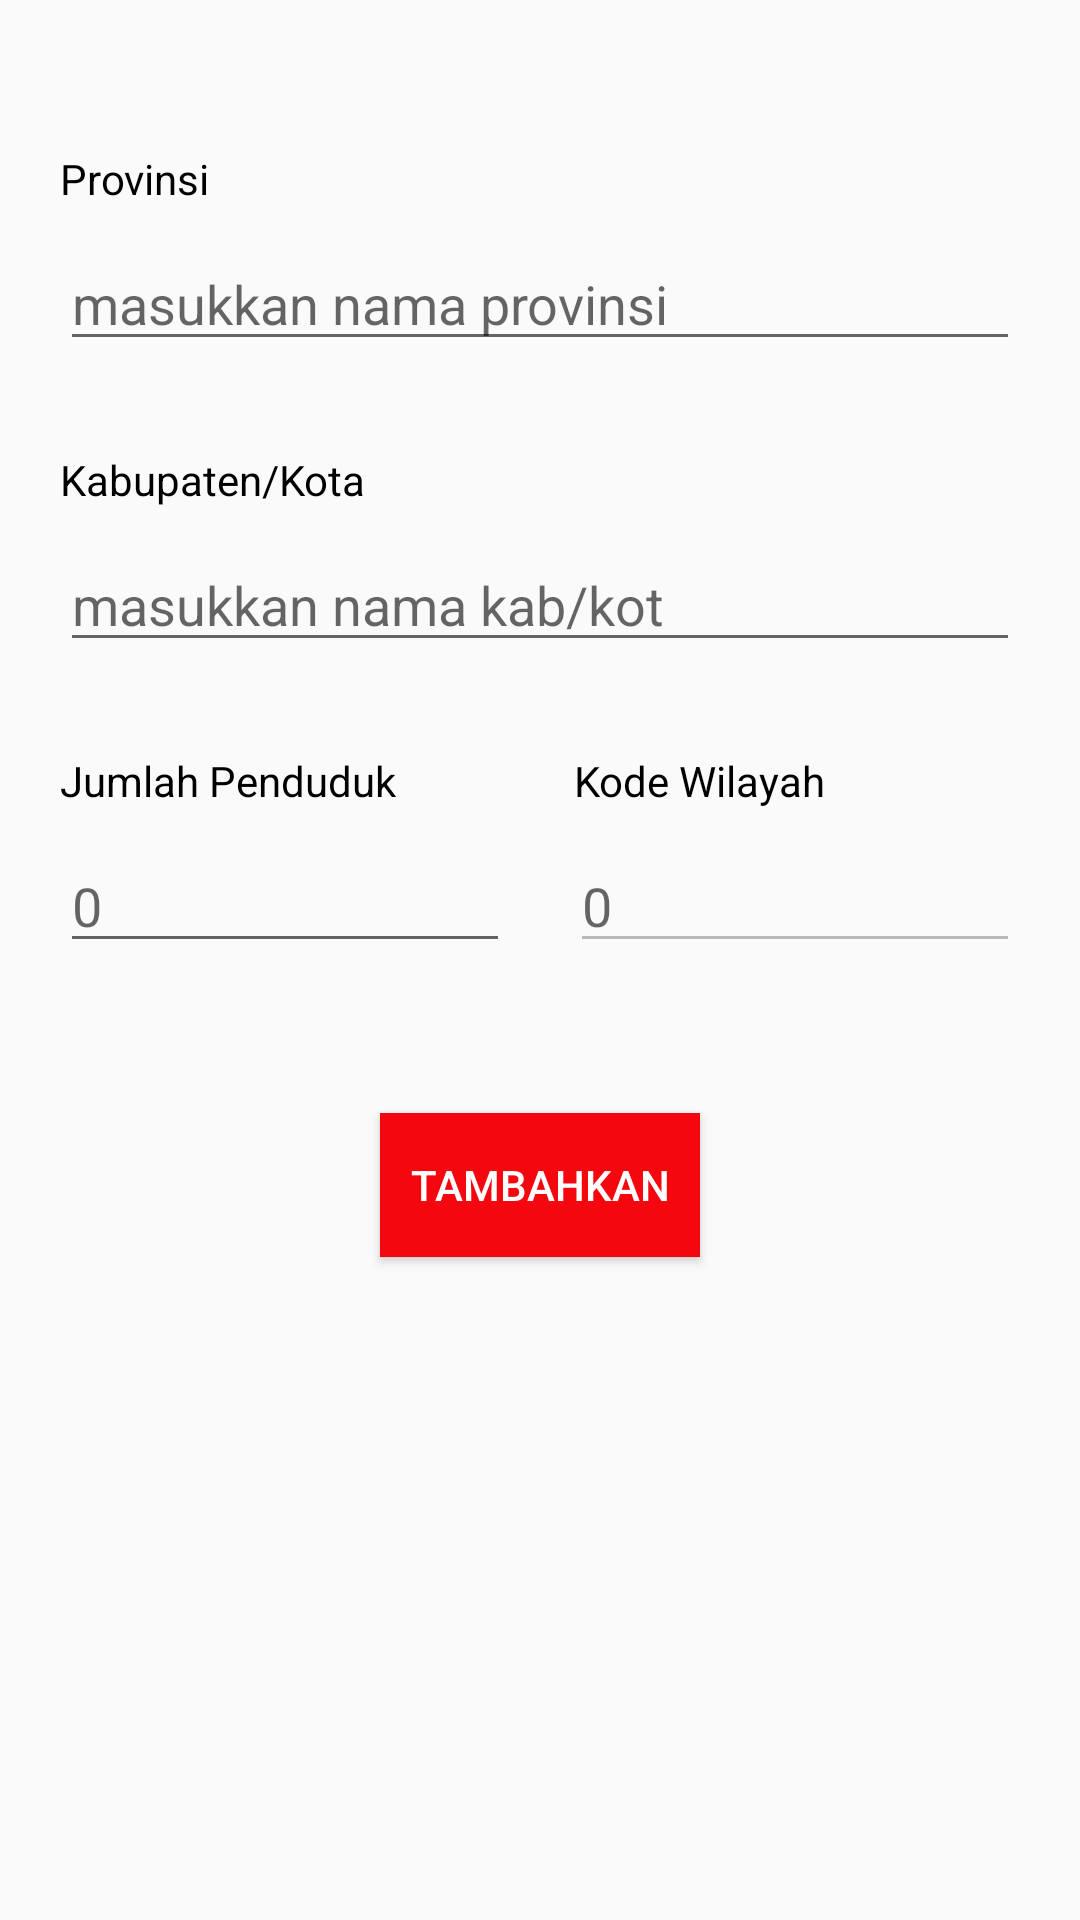

Reconstruct the res/layout file that produces this screen, plus the resources it refers to.
<!-- AndroidManifest.xml: application theme AppTheme -->
<!-- res/layout/activity_edit_wilayah.xml -->
<?xml version="1.0" encoding="utf-8"?>
<LinearLayout xmlns:android="http://schemas.android.com/apk/res/android"
    xmlns:app="http://schemas.android.com/apk/res-auto"
    xmlns:tools="http://schemas.android.com/tools"
    android:layout_width="match_parent"
    android:layout_height="match_parent"
    android:orientation="vertical"
    tools:context=".EditWilayah"
    android:padding="20dp">

    <TextView
        android:id="@+id/tv_Provinsi"
        android:textColor="#000"
        android:layout_marginTop="30dp"
        android:text="Provinsi"
        android:layout_width="wrap_content"
        android:layout_height="wrap_content"/>
    <EditText
        android:layout_below="@id/tv_Provinsi"
        android:layout_marginTop="10dp"
        android:hint="masukkan nama provinsi"
        android:id="@+id/edNamaProv"
        android:layout_width="match_parent"
        android:layout_height="wrap_content" />

    <TextView
        android:textColor="#000"
        android:layout_marginTop="30dp"
        android:text="Kabupaten/Kota"
        android:layout_width="wrap_content"
        android:layout_height="wrap_content"/>
    <EditText
        android:layout_marginTop="10dp"
        android:hint="masukkan nama kab/kot"
        android:id="@+id/edNamaKabkot"
        android:layout_width="match_parent"
        android:layout_height="wrap_content"
        />
    <RelativeLayout
        android:layout_width="match_parent"
        android:layout_height="wrap_content">

        <TextView
            android:id="@+id/tvJumlah"
            android:textColor="#000"
            android:layout_marginTop="30dp"
            android:text="Jumlah Penduduk"
            android:layout_width="wrap_content"
            android:layout_height="wrap_content"/>
        <EditText
            android:layout_below="@id/tvJumlah"
            android:inputType="number"
            android:layout_marginTop="10dp"
            android:hint="0"
            android:id="@+id/edjumlahPenduduk"
            android:layout_width="150dp"
            android:layout_height="wrap_content" />
        <TextView
            android:layout_alignParentRight="true"
            android:id="@+id/tvKode"
            android:textColor="#000"
            android:layout_marginRight="65dp"
            android:layout_marginTop="30dp"
            android:text="Kode Wilayah"
            android:layout_width="wrap_content"
            android:layout_height="wrap_content"/>
        <EditText
            android:enabled="false"
            android:clickable="false"
            android:maxLength="2"
            android:layout_alignParentRight="true"
            android:layout_below="@id/tvJumlah"
            android:inputType="number"
            android:layout_marginTop="10dp"
            android:hint="0"
            android:id="@+id/edKode"
            android:layout_width="150dp"
            android:layout_height="wrap_content" />

    </RelativeLayout>

    <Button
        android:onClick="saveWilayah"
        android:layout_marginTop="50dp"
        android:padding="10dp"
        android:textColor="#fff"
        android:background="@color/colorPrimary"
        android:text="Tambahkan"
        android:layout_gravity="center"
        android:layout_width="wrap_content"
        android:layout_height="wrap_content"/>
</LinearLayout>
<!-- resources referenced by this layout -->
<resources>
  <color name="colorPrimary">#F4070F</color>
  <style name="AppTheme" parent="Theme.AppCompat.Light.DarkActionBar">
          
          <item name="colorPrimary">@color/colorPrimary</item>
          <item name="colorPrimaryDark">@color/colorPrimaryDark</item>
          <item name="colorAccent">@color/colorAccent</item>
      </style>
  <color name="colorPrimaryDark">#200101</color>
  <color name="colorAccent">#0474FB</color>
</resources>
